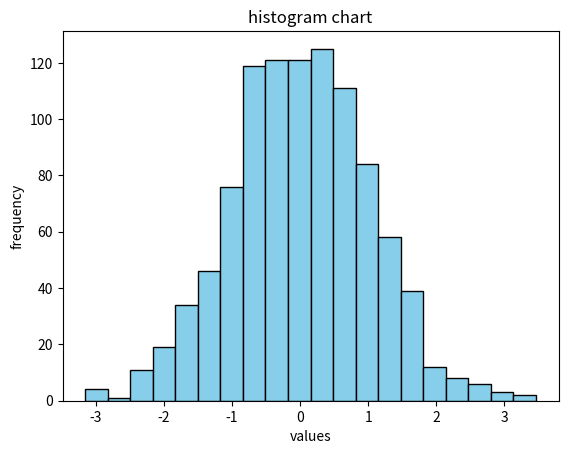

This chart was generated by the following Python code:
import matplotlib.pyplot as plt
import numpy as np
data = np.random.randn(1000)
plt.clf()
plt.hist(data, bins = 20, color = 'skyblue', edgecolor = 'black')

plt. title('histogram chart')

plt.xlabel('values')
plt.ylabel('frequency')
plt.show()
